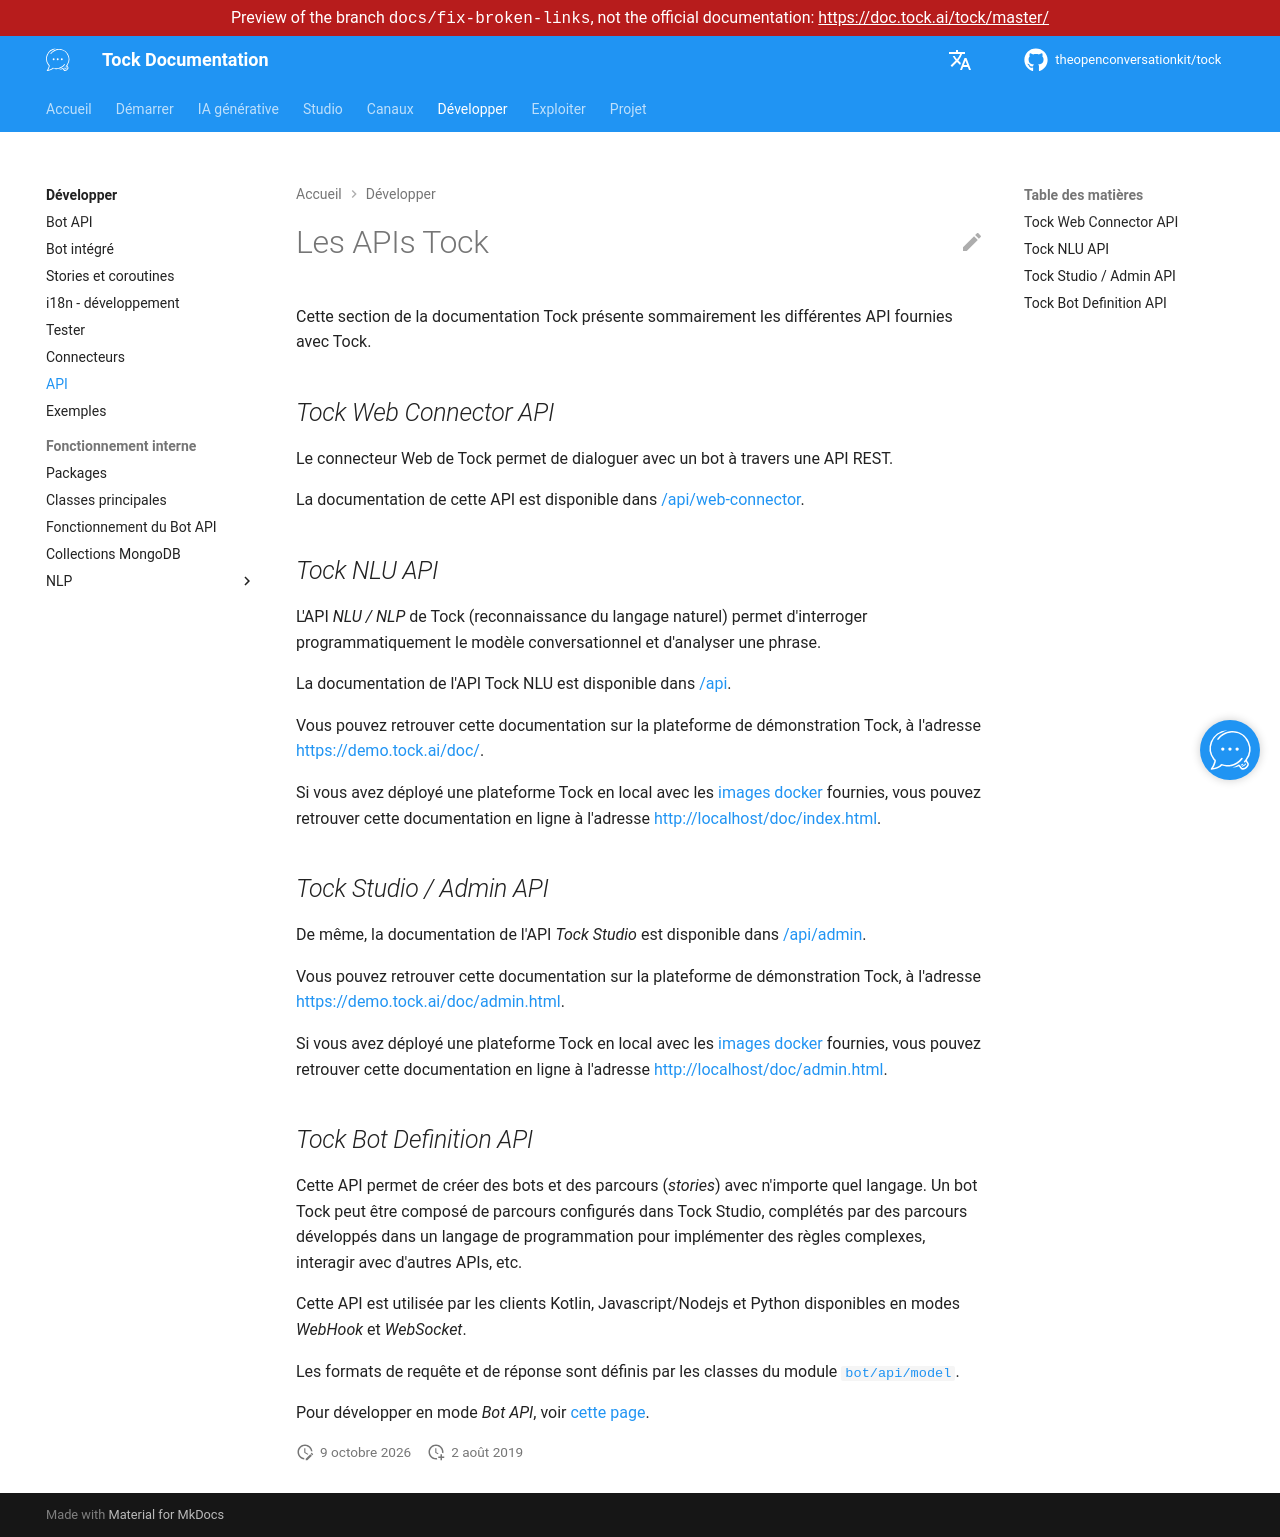

repository: theopenconversationkit/tock · page: preview/docs-fix-broken-links/fr/develop/api.html · generator: mkdocs

---
title: API
description: "Vue d'ensemble des API proposées par Tock : connecteur Web, NLU, administration de Tock Studio et définition de bot."
---

# Les APIs Tock

Cette section de la documentation Tock présente sommairement les différentes API fournies avec Tock.

## *Tock Web Connector API*

Le connecteur Web de Tock permet de dialoguer avec un bot à travers une API REST.

La documentation de cette API est disponible dans [/api/web-connector](../../api/web-connector.html). 

## *Tock NLU API*

L'API _NLU / NLP_ de Tock (reconnaissance du langage naturel) permet d'interroger programmatiquement le 
modèle conversationnel et d'analyser une phrase.

La documentation de l'API Tock NLU est disponible dans [/api](../../api/index.html).

Vous pouvez retrouver cette documentation sur la plateforme de démonstration Tock, à l'adresse
[https://demo.tock.ai/doc/](https://demo.tock.ai/doc/).

Si vous avez déployé une plateforme Tock en local avec les [images docker](https://github.com/theopenconversationkit/tock-docker) 
fournies, vous pouvez retrouver cette documentation en ligne à l'adresse [http://localhost/doc/index.html](http://localhost/doc/index.html).

## *Tock Studio / Admin API*

De même, la documentation de l'API _Tock Studio_ est disponible dans [/api/admin](../../api/admin.html). 

Vous pouvez retrouver cette documentation sur la plateforme de démonstration Tock, à l'adresse
[https://demo.tock.ai/doc/admin.html](https://demo.tock.ai/doc/admin.html).

Si vous avez déployé une plateforme Tock en local avec les [images docker](https://github.com/theopenconversationkit/tock-docker) 
fournies, vous pouvez retrouver cette documentation en ligne à l'adresse [http://localhost/doc/admin.html](http://localhost/doc/admin.html).

## *Tock Bot Definition API*

Cette API permet de créer des bots et des parcours (_stories_) avec n'importe quel langage. 
Un bot Tock peut être composé de parcours configurés dans Tock Studio, complétés par des parcours 
 développés dans un langage de programmation pour implémenter des règles complexes, interagir avec 
  d'autres APIs, etc.
  
Cette API est utilisée par les clients Kotlin, Javascript/Nodejs et Python disponibles en modes _WebHook_ et _WebSocket_.

Les formats de requête et de réponse sont définis par les classes du module
[`bot/api/model`](https://github.com/theopenconversationkit/tock/tree/master/bot/api/model/src/main/kotlin).

Pour développer en mode _Bot API_, voir [cette page](bot-api.md).
